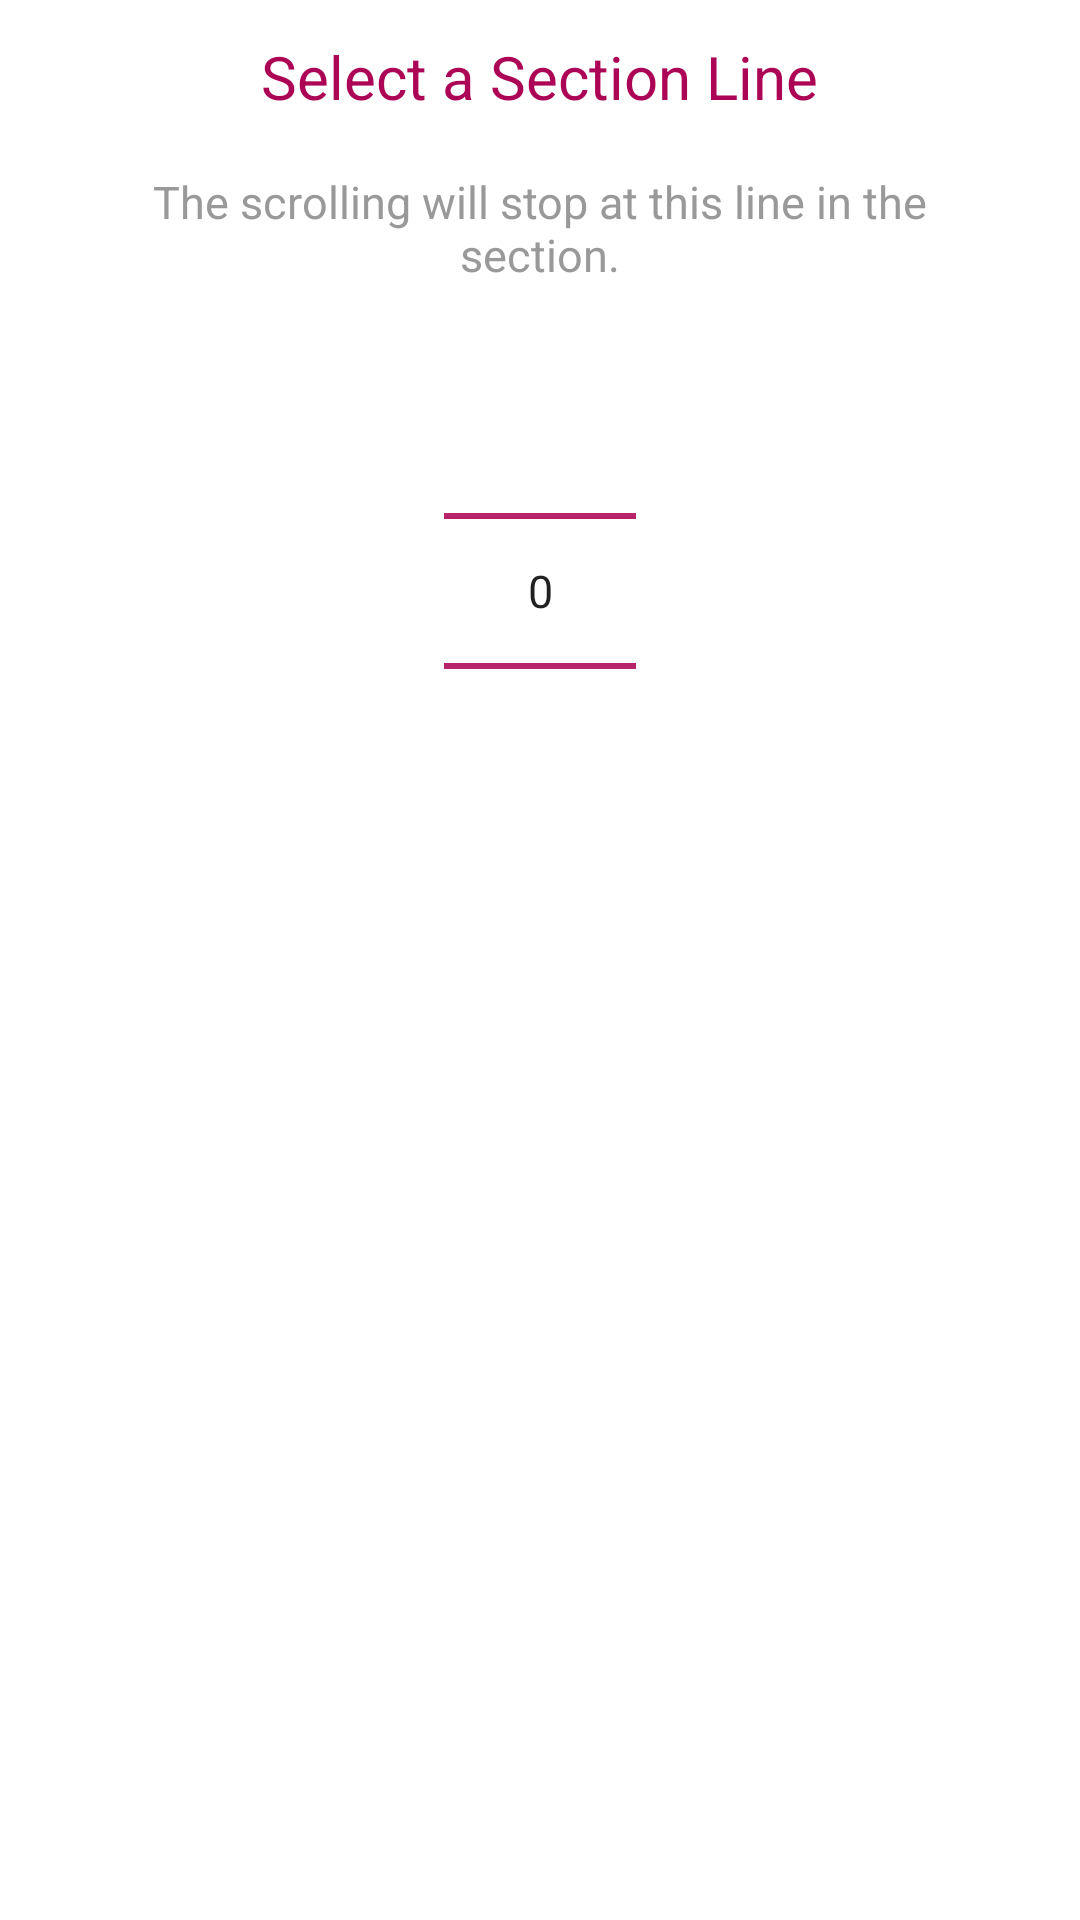

Android layout source for this screen:
<!-- AndroidManifest.xml: application theme AppTheme -->
<!-- res/layout/dialog_section_line_picker.xml -->
<?xml version="1.0" encoding="utf-8"?>
<RelativeLayout xmlns:android="http://schemas.android.com/apk/res/android"
    android:layout_width="match_parent"
    android:layout_height="wrap_content"
    android:background="@color/white"
    android:focusableInTouchMode="true"
    android:padding="@dimen/bu1">

    <TextView
        android:id="@+id/text_title"
        android:layout_width="wrap_content"
        android:layout_height="wrap_content"
        android:layout_centerHorizontal="true"
        android:text="@string/section_line_picker_dialog_title"
        android:textColor="@color/colorPrimary"
        android:textSize="@dimen/text_size_40px" />

    <TextView
        android:id="@+id/text_description"
        android:layout_width="wrap_content"
        android:layout_height="wrap_content"
        android:layout_below="@+id/text_title"
        android:layout_centerHorizontal="true"
        android:layout_marginLeft="@dimen/bu3"
        android:layout_marginRight="@dimen/bu3"
        android:layout_marginTop="@dimen/bu1_5"
        android:gravity="center"
        android:text="@string/section_line_picker_dialog_description"
        android:textColor="@color/grey99"
        android:textSize="@dimen/text_size_30px" />

    <NumberPicker
        android:id="@+id/numberpicker"
        android:layout_width="wrap_content"
        android:layout_height="wrap_content"
        android:layout_marginTop="@dimen/bu1"
        android:layout_centerHorizontal="true"
        android:layout_below="@+id/text_description"
        android:theme="@style/TimeNumberPicker" />

    <Button
        android:id="@+id/button_ok"
        android:layout_width="match_parent"
        android:layout_height="@dimen/bu4"
        android:layout_below="@+id/numberpicker"
        android:layout_marginTop="@dimen/bu2"
        android:background="@drawable/selector_button_generic"
        android:text="@string/time_picker_dialog_button_ok"
        android:textColor="@color/white"
        android:textSize="@dimen/text_size_40px" />
</RelativeLayout>
<!-- resources referenced by this layout -->
<resources>
  <color name="colorPrimary">#ad0556</color>
  <color name="grey99">#999999</color>
  <color name="white">#FFFFFF</color>
  <dimen name="bu1">12dp</dimen>
  <dimen name="bu1_5">18dp</dimen>
  <dimen name="bu2">24dp</dimen>
  <dimen name="bu3">36dp</dimen>
  <dimen name="bu4">48dp</dimen>
  <dimen name="text_size_30px">15sp</dimen>
  <dimen name="text_size_40px">20sp</dimen>
  <string name="section_line_picker_dialog_description">The scrolling will stop at this line in the section.</string>
  <string name="section_line_picker_dialog_title">Select a Section Line</string>
  <string name="time_picker_dialog_button_ok">OK</string>
  <style name="TimeNumberPicker" parent="AppTheme">
          <item name="android:textSize">@dimen/text_size_30px</item>
          <item name="colorControlNormal">@color/colorPrimary</item>
      </style>
  <style name="AppTheme" parent="Theme.AppCompat.Light.NoActionBar">
          
          <item name="colorPrimary">@color/colorPrimary</item>
          <item name="colorPrimaryDark">@color/colorPrimaryDark</item>
          <item name="colorAccent">@color/colorAccent</item>
          <item name="android:actionOverflowButtonStyle">@style/CustomOverflow</item>
  
      </style>
  <color name="colorPrimaryDark">#3C010B</color>
  <color name="colorAccent">#ad0556</color>
  <style name="CustomOverflow" parent="Widget.AppCompat.ActionButton.Overflow">
          <item name="android:src">@drawable/icon_overflow</item>
      </style>
  <!-- drawable icon_overflow: png bitmap (drawable-xhdpi, 500 bytes) -->
</resources>
